Run: headless pygame with SDL's dummy video driver; simulated clock (each Clock.tick advances the game by its frame time, no real sleeping); random seed 0; keys injected as events and as key.get_pressed() state; mouse plan: one left click at the window centre at the start of phase 2, then a move to the lower-right quarter at the start of phase 3.
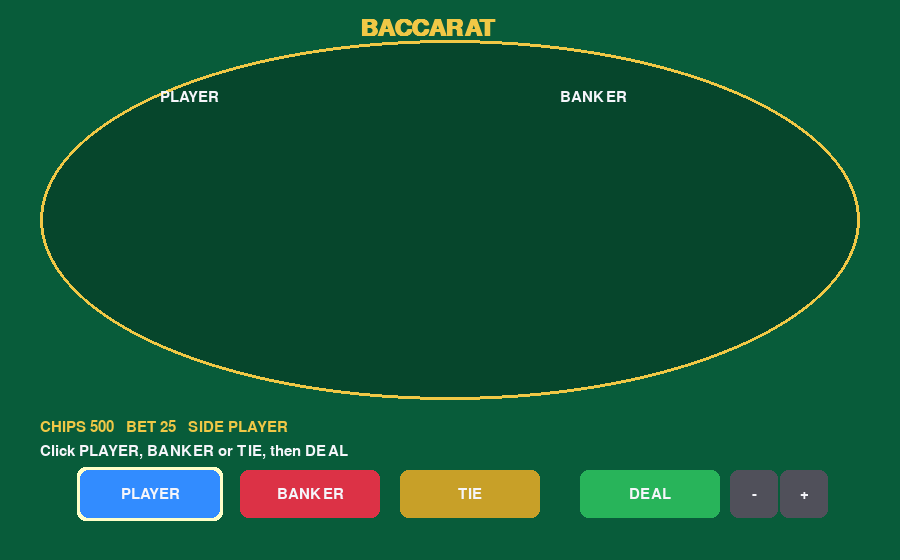
Frame 1 of 4 · flips 1–60 · no input
Frame 2 of 4 · flips 61–180 · clicked the window centre · tapped SPACE, RETURN · held RIGHT (→), D · screen unchanged from frame 1, image omitted
Frame 3 of 4 · flips 181–300 · moved the mouse to the lower-right quarter · held DOWN (↓), S · screen unchanged from frame 2, image omitted
Frame 4 of 4 · flips 301–420 · held LEFT (←), A, UP (↑), W · screen unchanged from frame 3, image omitted

The pygame program that drew these frames:

"""Neon Baccarat — player vs banker, colourful casino table."""
import random
import sys
import pygame

W, H = 900, 560
FELT = (8, 92, 58)
GOLD = (240, 200, 70)
WHITE = (245, 245, 250)
SUITS = {"S": "\u2660", "H": "\u2665", "D": "\u2666", "C": "\u2663"}
SCOL = {"S": (20, 20, 30), "C": (20, 80, 40), "H": (200, 30, 50), "D": (220, 80, 30)}


def deck():
    d = [(r, s) for s in "SHDC" for r in range(1, 14)]
    random.shuffle(d)
    return d


def value(card):
    r = card[0]
    if r >= 10:
        return 0
    return r


def hand_total(cards):
    return sum(value(c) for c in cards) % 10


def label(card):
    faces = {1: "A", 11: "J", 12: "Q", 13: "K"}
    return f"{faces.get(card[0], str(card[0]))}{SUITS[card[1]]}"


def draw_card(surf, font, card, x, y, face=True):
    rect = pygame.Rect(x, y, 78, 110)
    pygame.draw.rect(surf, WHITE if face else (40, 50, 140), rect, border_radius=8)
    pygame.draw.rect(surf, GOLD, rect, 2, border_radius=8)
    if face:
        col = SCOL[card[1]]
        t = font.render(label(card), True, col)
        surf.blit(t, (x + 8, y + 10))
        big = pygame.font.SysFont("segoe ui symbol", 36)
        s = big.render(SUITS[card[1]], True, col)
        surf.blit(s, (x + 24, y + 48))


def third_player(pt, p0):
    return pt <= 5


def third_banker(bt, pt, p2):
    if p2 is None:
        return bt <= 5
    pv = value(p2)
    if bt <= 2:
        return True
    if bt == 3:
        return pv != 8
    if bt == 4:
        return pv in (2, 3, 4, 5, 6, 7)
    if bt == 5:
        return pv in (4, 5, 6, 7)
    if bt == 6:
        return pv in (6, 7)
    return False


def deal_round(d):
    p = [d.pop(), d.pop()]
    b = [d.pop(), d.pop()]
    pt, bt = hand_total(p), hand_total(b)
    p3 = None
    if pt >= 8 or bt >= 8:
        return p, b, pt, bt
    if third_player(pt, p[0]):
        p3 = d.pop()
        p.append(p3)
        pt = hand_total(p)
    if third_banker(bt, pt, p3):
        b.append(d.pop())
        bt = hand_total(b)
    return p, b, pt, bt


def run():
    pygame.init()
    screen = pygame.display.set_mode((W, H))
    pygame.display.set_caption("Neon Baccarat — ElbowOS")
    clock = pygame.time.Clock()
    font = pygame.font.SysFont("consolas", 22)
    title = pygame.font.SysFont("consolas", 36, bold=True)
    cardf = pygame.font.SysFont("consolas", 20, bold=True)

    chips = 500
    bet = 25
    side = "player"
    msg = "Click PLAYER, BANKER or TIE, then DEAL"
    last = None
    cards_p, cards_b = [], []

    buttons = {
        "player": pygame.Rect(80, 470, 140, 48),
        "banker": pygame.Rect(240, 470, 140, 48),
        "tie": pygame.Rect(400, 470, 140, 48),
        "deal": pygame.Rect(580, 470, 140, 48),
        "plus": pygame.Rect(780, 470, 48, 48),
        "minus": pygame.Rect(730, 470, 48, 48),
    }

    while True:
        clock.tick(60)
        for e in pygame.event.get():
            if e.type == pygame.QUIT or (e.type == pygame.KEYDOWN and e.key == pygame.K_ESCAPE):
                pygame.quit()
                return
            if e.type == pygame.MOUSEBUTTONDOWN and e.button == 1:
                if buttons["player"].collidepoint(e.pos):
                    side = "player"
                    msg = "Betting PLAYER"
                elif buttons["banker"].collidepoint(e.pos):
                    side = "banker"
                    msg = "Betting BANKER"
                elif buttons["tie"].collidepoint(e.pos):
                    side = "tie"
                    msg = "Betting TIE (8:1)"
                elif buttons["plus"].collidepoint(e.pos):
                    bet = min(chips, bet + 25)
                elif buttons["minus"].collidepoint(e.pos):
                    bet = max(25, bet - 25)
                elif buttons["deal"].collidepoint(e.pos) and chips >= bet:
                    d = deck()
                    cards_p, cards_b, pt, bt = deal_round(d)
                    if pt > bt:
                        win = "player"
                    elif bt > pt:
                        win = "banker"
                    else:
                        win = "tie"
                    last = (pt, bt, win)
                    if side == win:
                        payout = bet * 8 if win == "tie" else bet
                        if win == "banker":
                            payout = int(bet * 0.95)
                        chips += payout
                        msg = f"{win.upper()} wins {pt}-{bt}. You won {payout}"
                    else:
                        chips -= bet
                        msg = f"{win.upper()} wins {pt}-{bt}. Lost {bet}"
                    if chips < 25:
                        msg += "  —  bankroll empty"

        screen.fill(FELT)
        pygame.draw.ellipse(screen, (6, 70, 44), (40, 40, W - 80, 360), 0)
        pygame.draw.ellipse(screen, GOLD, (40, 40, W - 80, 360), 3)
        screen.blit(title.render("BACCARAT", True, GOLD), (W // 2 - 90, 16))
        screen.blit(font.render("PLAYER", True, WHITE), (160, 90))
        screen.blit(font.render("BANKER", True, WHITE), (560, 90))
        for i, c in enumerate(cards_p):
            draw_card(screen, cardf, c, 120 + i * 90, 130)
        for i, c in enumerate(cards_b):
            draw_card(screen, cardf, c, 520 + i * 90, 130)
        if last:
            screen.blit(font.render(f"P {last[0]}   B {last[1]}", True, GOLD), (W // 2 - 70, 280))
        screen.blit(font.render(f"CHIPS {chips}   BET {bet}   SIDE {side.upper()}", True, GOLD), (40, 420))
        screen.blit(font.render(msg, True, WHITE), (40, 444))

        cols = {"player": (50, 140, 255), "banker": (220, 50, 70), "tie": (200, 160, 40), "deal": (40, 180, 90)}
        for name, rect in buttons.items():
            col = cols.get(name, (80, 80, 90))
            if name == side:
                pygame.draw.rect(screen, (255, 255, 200), rect.inflate(6, 6), border_radius=8)
            pygame.draw.rect(screen, col, rect, border_radius=8)
            label_map = {"player": "PLAYER", "banker": "BANKER", "tie": "TIE", "deal": "DEAL", "plus": "+", "minus": "-"}
            t = font.render(label_map[name], True, WHITE)
            screen.blit(t, t.get_rect(center=rect.center))
        pygame.display.flip()


if __name__ == "__main__":
    run()
    sys.exit(0)
